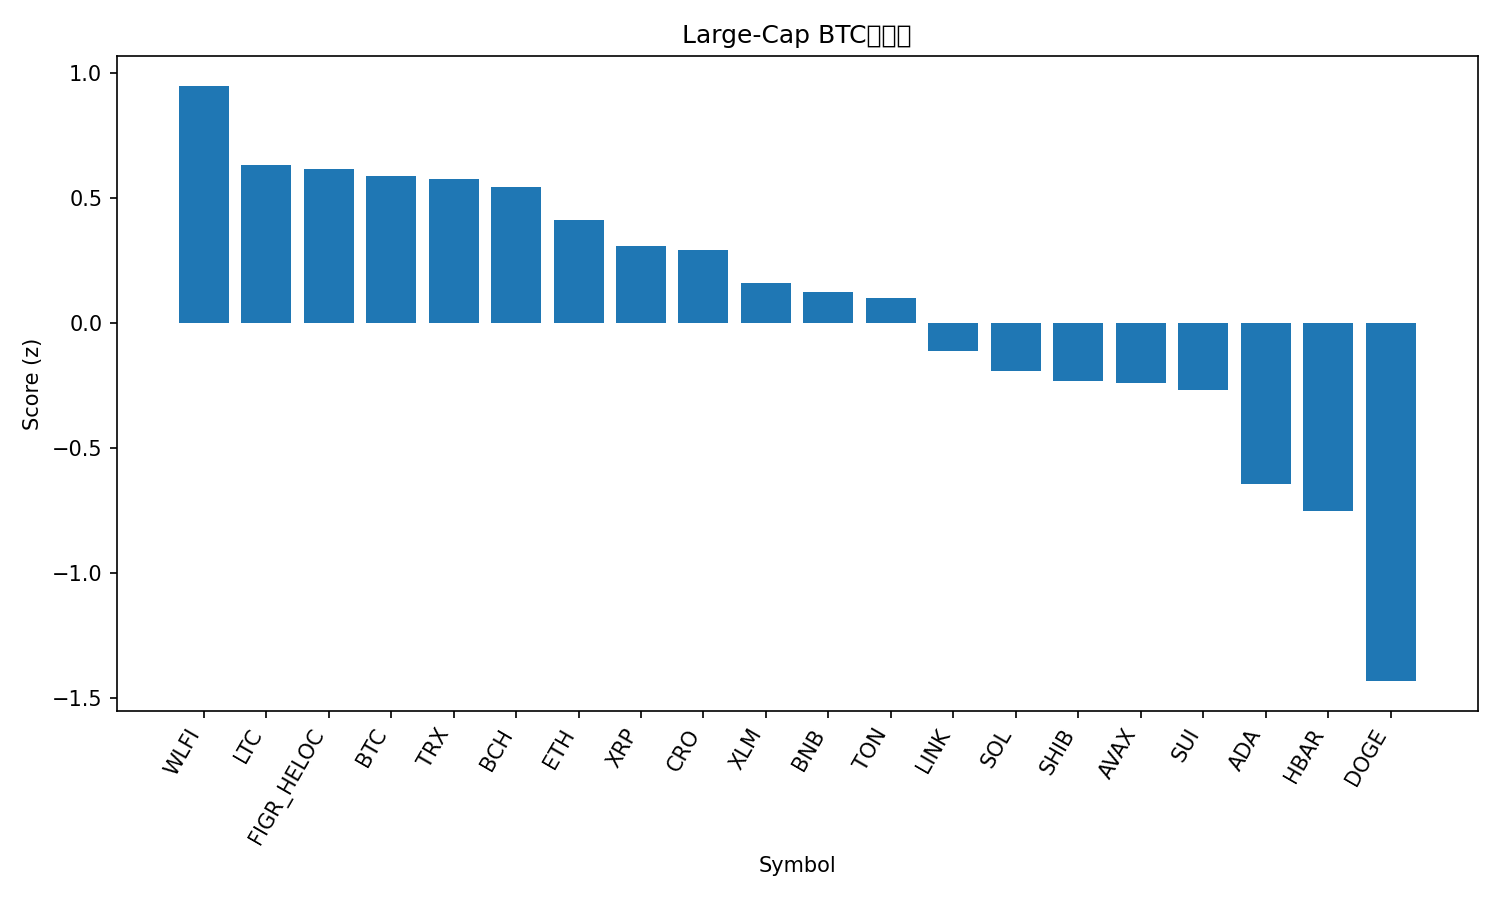

Source data for this figure (header and first rows):
rank, name, symbol, price_btc, price_usd, pct_1h_btc, pct_24h_btc, pct_7d_btc, market_cap_rank, market_cap_usd, volume_usd, score
1, World Liberty Financial, WLFI, 2.09e-06, 0.2411, -0.7664, 8.49, 13.42, 34, 6586568300, 1157205381, 0.9479
2, Litecoin, LTC, 0.0009973, 115, -0.01808, 0.9868, 0.2124, 26, 8785489082, 345545225, 0.6331
3, Figure Heloc, FIGR_HELOC, 8.64e-06, 1.0, 0.0, 0.6906, 0.06636, 20, 12582021563, 511330, 0.6145
4, Bitcoin, BTC, 1.0, 115338, 0.0, 0.0, 0.0, 1, 2298862976789, 18605372316, 0.5864
5, TRON, TRX, 2.98e-06, 0.3436, 0.121, -0.6658, -1.033, 10, 32531892403, 573554908, 0.5772
6, Bitcoin Cash, BCH, 0.005166, 595.9, 0.0682, -0.72, 0.4861, 22, 11882765216, 204727679, 0.5417
7, Ethereum, ETH, 0.03876, 4471, -0.07514, -0.07328, -2.509, 2, 539665831719, 14709080208, 0.413
8, XRP, XRP, 2.572e-05, 2.97, -0.1444, -0.108, -1.562, 3, 177494056785, 2932538215, 0.3055
9, Cronos, CRO, 1.93e-06, 0.2221, 0.3106, -3.945, -5.768, 30, 7732610786, 32368102, 0.2913
10, Stellar, XLM, 3.3e-06, 0.3802, -0.07551, -1.855, -1.876, 21, 12123800870, 141879363, 0.1578
11, BNB, BNB, 0.009043, 1043, -0.8466, 2.615, 12.7, 5, 145330729897, 3370736047, 0.1231
12, Toncoin, TON, 2.648e-05, 3.05, -0.164, -1.07, -3.476, 29, 7773131171, 100462320, 0.09817
13, Chainlink, LINK, 0.0001993, 22.99, -0.3035, -1.275, -3.814, 14, 15604476107, 412173819, -0.1119
14, Solana, SOL, 0.002051, 236.6, -0.4307, -0.8907, -3.027, 6, 128546190805, 3449746052, -0.1904
15, Shiba Inu, SHIB, 1.11089e-10, 1.281e-05, -0.3973, -0.8405, -5.824, 31, 7550868148, 150799859, -0.2328
16, Avalanche, AVAX, 0.0002843, 32.8, -0.6793, -1.958, 12.56, 17, 13851304445, 699298009, -0.2383
17, Sui, SUI, 3.129e-05, 3.61, -0.436, -1.668, -1.559, 19, 12887188549, 648546048, -0.2675
18, Cardano, ADA, 7.61e-06, 0.878, -0.7339, -1.812, -0.9437, 11, 32107769725, 1139395963, -0.6453
19, Hedera, HBAR, 2.03e-06, 0.2344, -0.6557, -3.302, -1.668, 25, 9940640697, 134423141, -0.7515
20, Dogecoin, DOGE, 2.28e-06, 0.2624, -1.291, -1.554, -5.121, 8, 39707048765, 1567034058, -1.432
21, Hyperliquid, HYPE, 0.0004446, 51.28, -0.7381, -7.676, -5.134, 18, 13871131893, 490967020, -1.479
